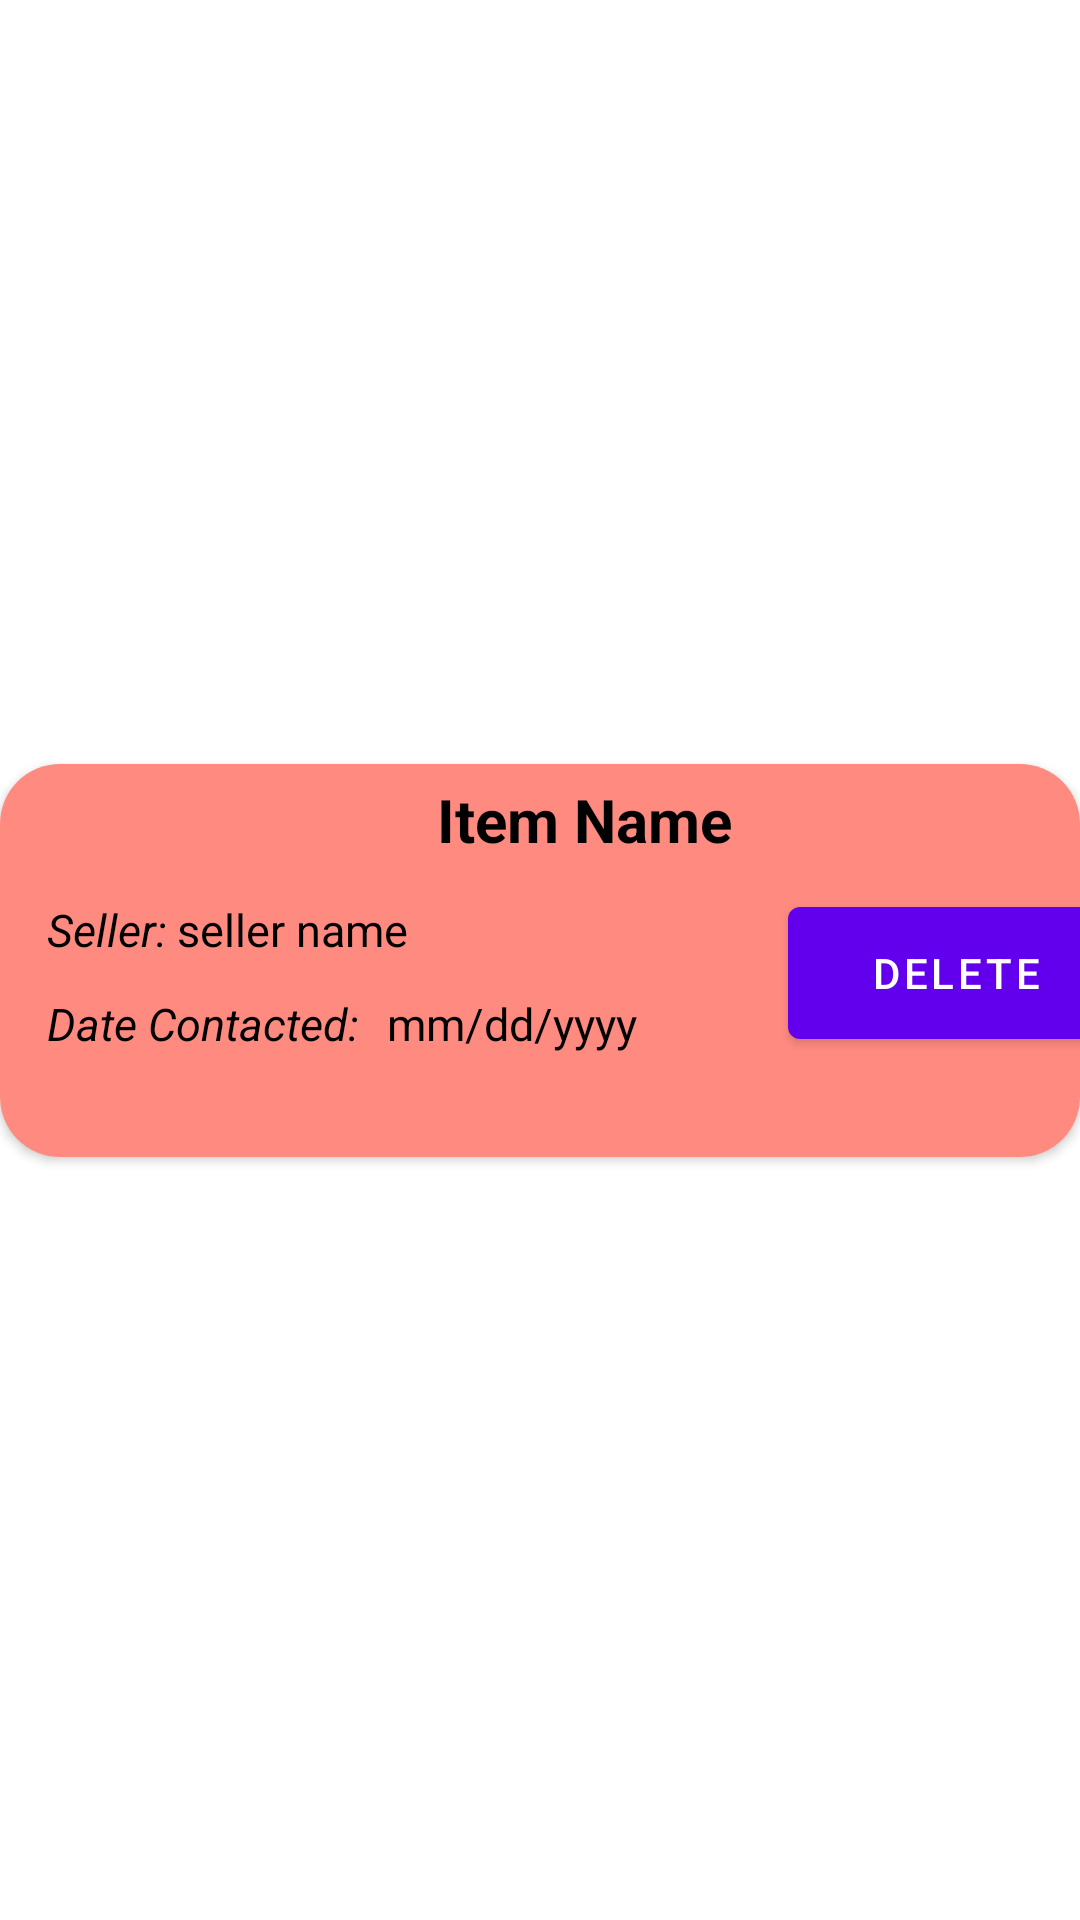

Android layout source for this screen:
<!-- AndroidManifest.xml: application theme Theme.EzSale -->
<!-- res/layout/list_contacts_items.xml -->
<?xml version="1.0" encoding="utf-8"?>
<androidx.constraintlayout.widget.ConstraintLayout xmlns:android="http://schemas.android.com/apk/res/android"
    xmlns:app="http://schemas.android.com/apk/res-auto"
    xmlns:tools="http://schemas.android.com/tools"
    android:layout_width="match_parent"
    android:layout_height="wrap_content"
    android:layout_marginBottom="3dp">

    <androidx.cardview.widget.CardView
        android:layout_width="wrap_content"
        android:layout_height="wrap_content"
        android:elevation="20dp"
        app:cardCornerRadius="20dp"
        android:layout_margin="5dp"
        app:layout_constraintBottom_toBottomOf="parent"
        app:layout_constraintEnd_toEndOf="parent"
        app:layout_constraintStart_toStartOf="parent"
        app:layout_constraintTop_toTopOf="parent">

        <androidx.constraintlayout.widget.ConstraintLayout
            android:id="@+id/CardElements"
            android:layout_width="391dp"
            android:layout_height="131dp"
            android:background="#FF8A80">

            <TextView
                android:id="@+id/contacts_item_name"
                android:layout_width="wrap_content"
                android:layout_height="wrap_content"
                android:text="Item Name"
                android:textAlignment="center"
                android:textColor="@color/black"
                android:textSize="20sp"
                android:textStyle="bold"
                app:layout_constraintBottom_toBottomOf="parent"
                app:layout_constraintEnd_toEndOf="parent"
                app:layout_constraintHorizontal_bias="0.498"
                app:layout_constraintStart_toStartOf="parent"
                app:layout_constraintTop_toTopOf="parent"
                app:layout_constraintVertical_bias="0.049" />

            <TextView
                android:id="@+id/contacts_date"
                android:layout_width="113dp"
                android:layout_height="28dp"
                android:text="Date Contacted: "
                android:textStyle="italic"
                android:textColor="@color/black"
                android:textSize="15sp"
                app:layout_constraintBottom_toBottomOf="parent"
                app:layout_constraintEnd_toEndOf="parent"
                app:layout_constraintHorizontal_bias="0.056"
                app:layout_constraintStart_toStartOf="parent"
                app:layout_constraintTop_toTopOf="parent"
                app:layout_constraintVertical_bias="0.74" />

            <TextView
                android:id="@+id/contacts_date_placeholder"
                android:layout_width="91dp"
                android:layout_height="28dp"
                android:text="mm/dd/yyyy"
                android:textColor="@color/black"
                android:textSize="15sp"
                app:layout_constraintBottom_toBottomOf="parent"
                app:layout_constraintEnd_toEndOf="parent"
                app:layout_constraintHorizontal_bias="0.43"
                app:layout_constraintStart_toStartOf="parent"
                app:layout_constraintTop_toTopOf="parent"
                app:layout_constraintVertical_bias="0.741"
                tools:ignore="TextContrastCheck" />

            <Button
                android:id="@+id/contacts_delete_btn"
                android:layout_width="112dp"
                android:layout_height="56dp"
                android:text="Delete"
                app:layout_constraintBottom_toBottomOf="parent"
                app:layout_constraintEnd_toEndOf="parent"
                app:layout_constraintHorizontal_bias="0.942"
                app:layout_constraintStart_toStartOf="parent"
                app:layout_constraintTop_toTopOf="parent"
                app:layout_constraintVertical_bias="0.555" />

            <TextView
                android:id="@+id/contacts_seller"
                android:layout_width="43dp"
                android:layout_height="21dp"
                android:text="Seller: "
                android:textColor="@color/black"
                android:textStyle="italic"
                android:textSize="15sp"
                app:layout_constraintBottom_toBottomOf="parent"
                app:layout_constraintEnd_toEndOf="parent"
                app:layout_constraintHorizontal_bias="0.045"
                app:layout_constraintStart_toStartOf="parent"
                app:layout_constraintTop_toTopOf="parent"
                app:layout_constraintVertical_bias="0.41" />

            <TextView
                android:id="@+id/contacts_seller_placeholder"
                android:layout_width="102dp"
                android:layout_height="21dp"
                android:text="seller name"
                android:textColor="@color/black"
                android:textSize="15sp"
                app:layout_constraintBottom_toBottomOf="parent"
                app:layout_constraintEnd_toEndOf="parent"
                app:layout_constraintHorizontal_bias="0.204"
                app:layout_constraintStart_toStartOf="parent"
                app:layout_constraintTop_toTopOf="parent"
                app:layout_constraintVertical_bias="0.41" />

        </androidx.constraintlayout.widget.ConstraintLayout>
    </androidx.cardview.widget.CardView>
</androidx.constraintlayout.widget.ConstraintLayout>
<!-- resources referenced by this layout -->
<resources>
  <style name="Theme.EzSale" parent="Theme.MaterialComponents.DayNight.DarkActionBar">
          
          <item name="colorPrimary">@color/purple_500</item>
          <item name="colorPrimaryVariant">@color/purple_700</item>
          <item name="colorOnPrimary">@color/white</item>
          
          <item name="colorSecondary">@color/teal_200</item>
          <item name="colorSecondaryVariant">@color/teal_700</item>
          <item name="colorOnSecondary">@color/black</item>
          
          <item name="android:statusBarColor" tools:targetApi="l">?attr/colorPrimaryVariant</item>
          
      </style>
  <!-- not gathered from this repository: default colours our renderer supplied (Android Studio template values) -->
  <color name="purple_500">#FF6200EE</color>
  <color name="purple_700">#FF3700B3</color>
  <color name="teal_200">#FF03DAC5</color>
  <color name="teal_700">#FF018786</color>
  <color name="black">#FF000000</color>
  <color name="white">#FFFFFFFF</color>
</resources>
